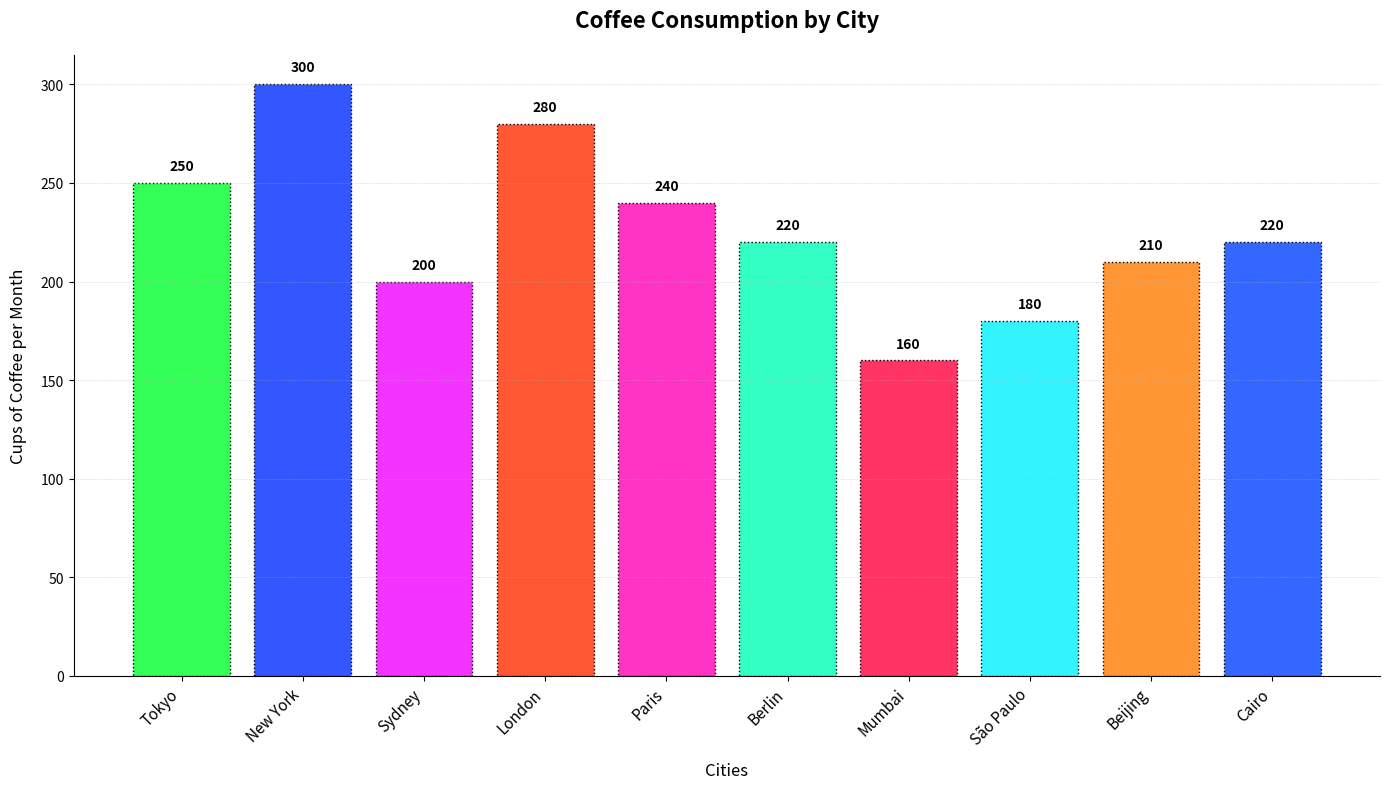

Reproduce this figure in Python.
import matplotlib.pyplot as plt
import numpy as np

cities = ['Tokyo', 'New York', 'Sydney', 'London', 'Paris', 'Berlin', 'Mumbai', 'São Paulo', 'Beijing', 'Cairo']
coffee_consumption = [250, 300, 200, 280, 240, 220, 160, 180, 210, 220]

fig, ax = plt.subplots(figsize=(14, 8))

colors = ['#33FF57', '#3357FF', '#F333FF', '#FF5733', '#FF33C4', '#33FFC4', '#FF3364', '#33F3FF', '#FF9633', '#3367FF']

edge_styles = ['dotted', 'dashed', 'dashdot', 'solid', 'dotted', 'dashed', 'dashdot', 'solid', 'dotted', 'dashed']

bars = ax.bar(cities, coffee_consumption, color=colors, edgecolor='black', linestyle=edge_styles[0])

for bar, consumption in zip(bars, coffee_consumption):
    yval = bar.get_height()
    ax.text(bar.get_x() + bar.get_width() / 2, yval + 5, f'{consumption}', ha='center', va='bottom', fontsize=10, fontweight='bold', color='black')

ax.set_title('Coffee Consumption by City', fontsize=16, fontweight='bold', pad=20)
ax.set_xlabel('Cities', fontsize=12, labelpad=10)
ax.set_ylabel('Cups of Coffee per Month', fontsize=12, labelpad=10)

ax.set_xticks(np.arange(len(cities)))
ax.set_xticklabels(cities, rotation=45, ha='right', fontsize=11)

ax.yaxis.grid(True, linestyle=':', linewidth=0.5, alpha=0.7)

ax.spines['top'].set_visible(False)
ax.spines['right'].set_visible(False)

plt.tight_layout()
plt.show()
